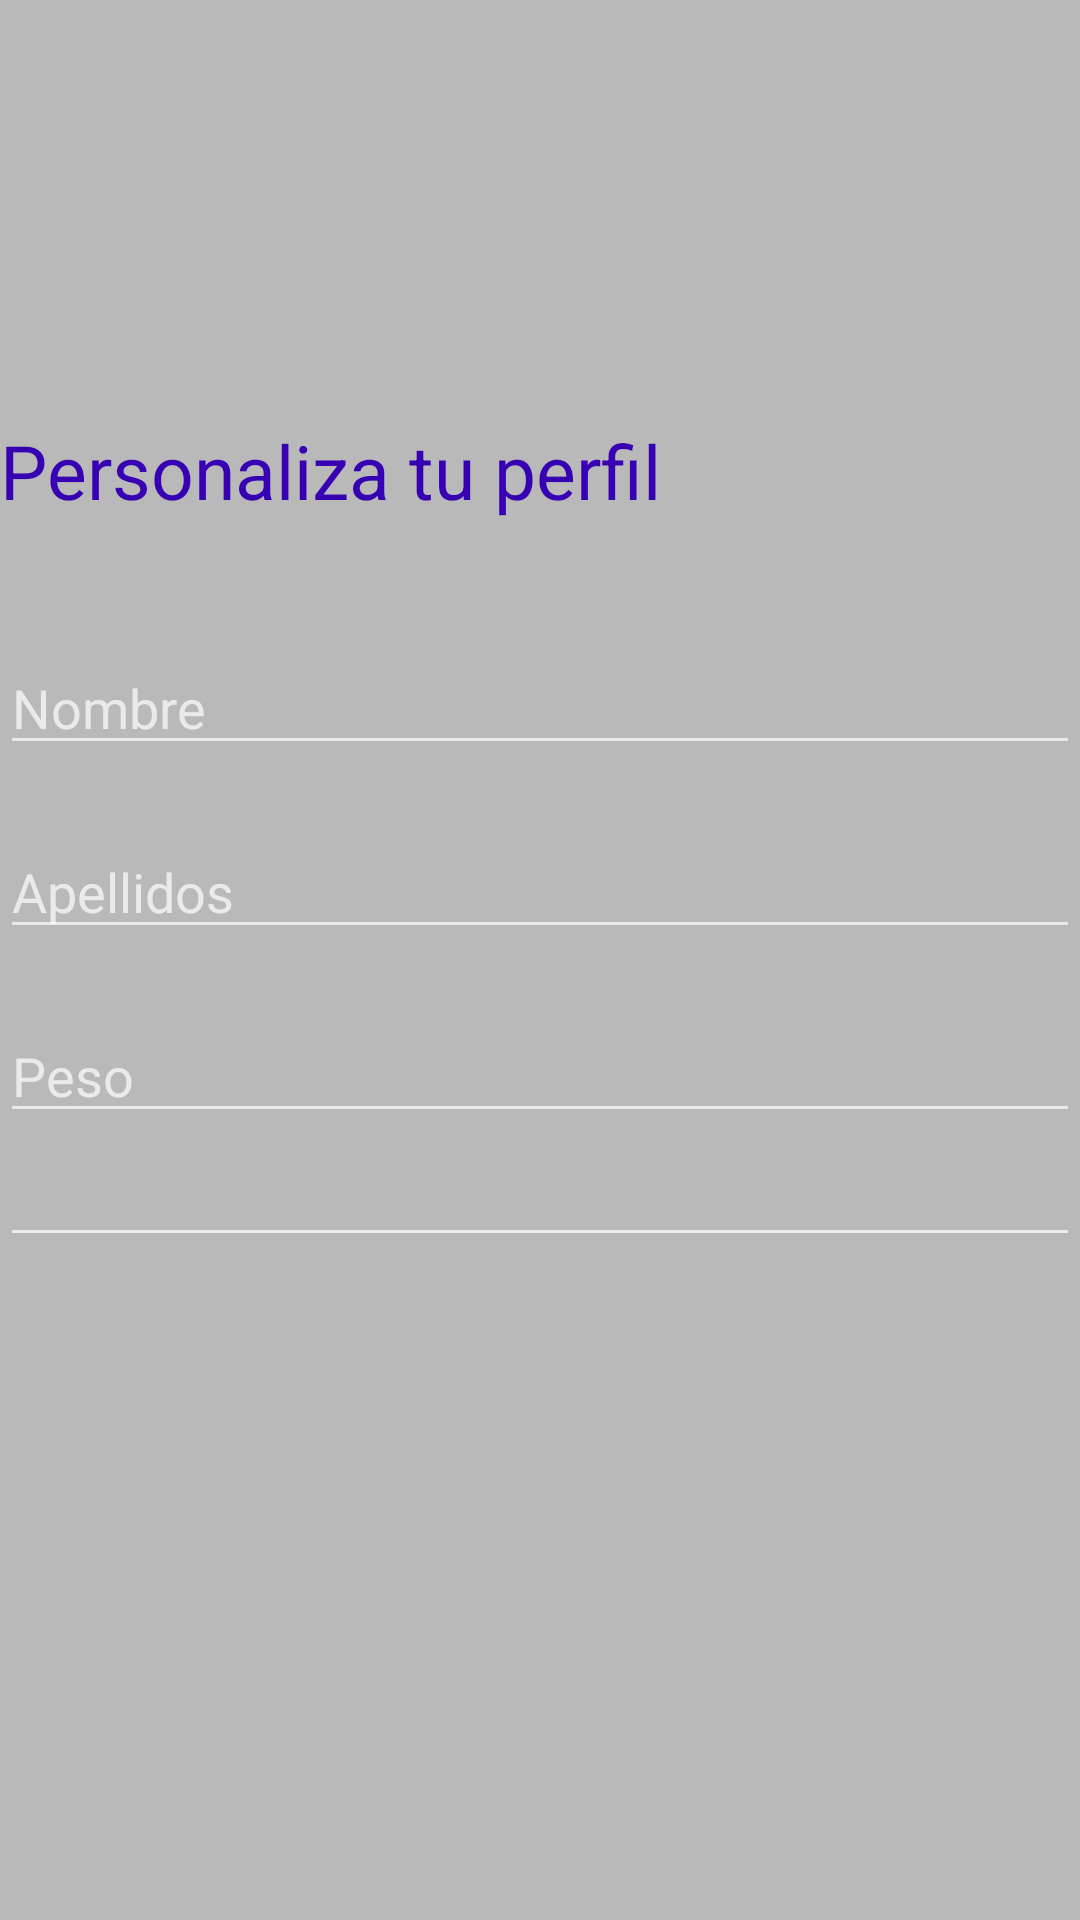

Reconstruct the res/layout file that produces this screen, plus the resources it refers to.
<!-- AndroidManifest.xml: application theme Theme.AppCompat.NoActionBar -->
<!-- res/layout/activity_perfil.xml -->
<?xml version="1.0" encoding="utf-8"?>
<LinearLayout xmlns:android="http://schemas.android.com/apk/res/android"
    xmlns:app="http://schemas.android.com/apk/res-auto"
    xmlns:tools="http://schemas.android.com/tools"
    android:layout_width="match_parent"
    android:layout_height="match_parent"
    tools:context=".Perfil"
    android:orientation="vertical"
    android:background="#B9B9B9 ">

    <TextView
        android:layout_marginTop="140dp"
        android:id="@+id/textVi"

        android:layout_width="match_parent"
        android:layout_height="wrap_content"
        android:textSize="25dp"
        android:text="Personaliza tu perfil"
        android:textColor="@color/colorPrimaryDark"/>

    <EditText
        android:id="@+id/txtnombre"
        android:layout_marginTop="40dp"
        android:layout_width="match_parent"
        android:layout_height="wrap_content"
        android:ems="10"
        android:inputType="textPersonName"
        android:hint="Nombre" />

    <EditText
        android:id="@+id/txtapellidos"
        android:layout_marginTop="20dp"
        android:layout_width="match_parent"
        android:layout_height="wrap_content"
        android:ems="10"
        android:inputType="textPersonName"
        android:hint="Apellidos" />

    <EditText
        android:id="@+id/txtpeso"
        android:layout_marginTop="20dp"
        android:layout_width="match_parent"
        android:layout_height="wrap_content"
        android:ems="10"
        android:inputType="textPersonName"
        android:hint="Peso" />

    <EditText
        android:id="@+id/editText"
        android:layout_width="match_parent"
        android:layout_height="wrap_content"
        android:ems="10"
        android:inputType="number" />

</LinearLayout>
<!-- resources referenced by this layout -->
<resources>
  <color name="colorPrimaryDark">#3700B3</color>
</resources>
